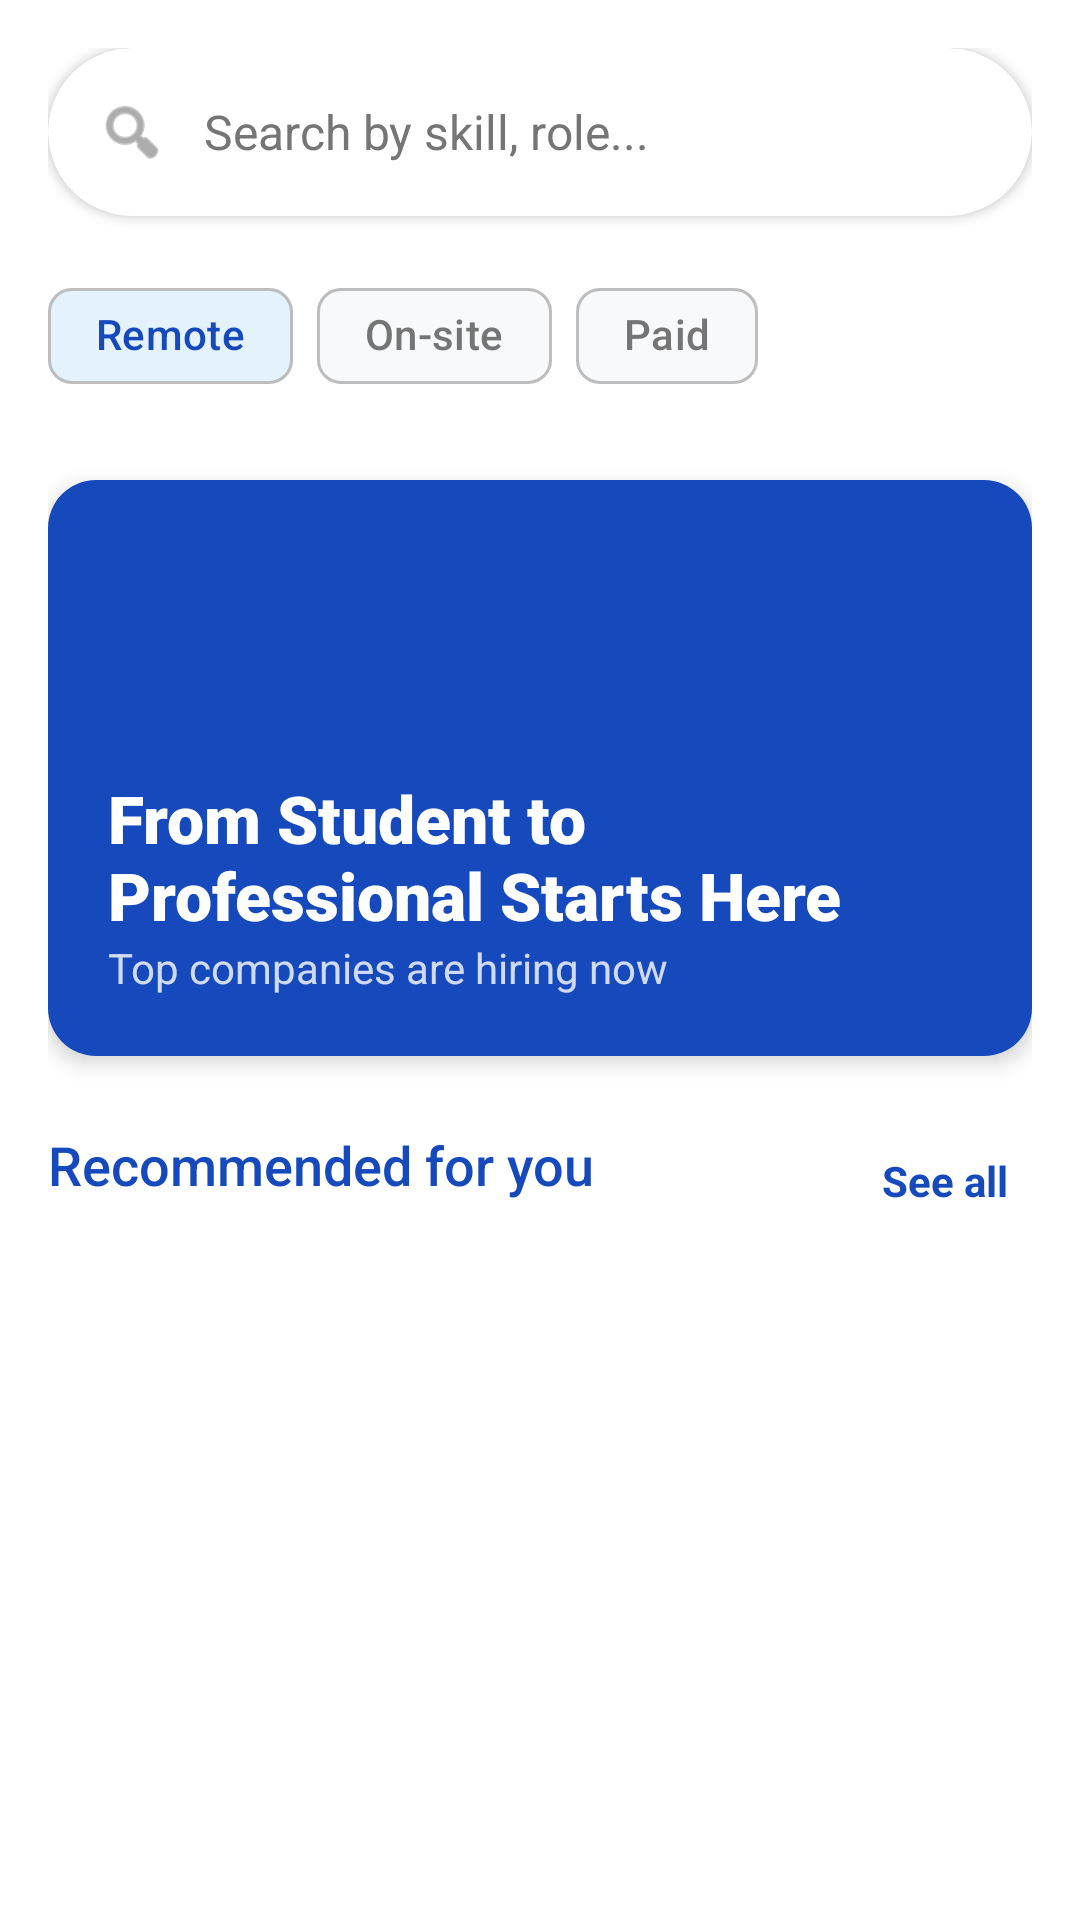

Layout XML and referenced resources for this Android screen:
<!-- AndroidManifest.xml: application theme Theme.Internlink -->
<!-- res/layout/fragment_internship_list.xml -->
<?xml version="1.0" encoding="utf-8"?>
<androidx.core.widget.NestedScrollView xmlns:android="http://schemas.android.com/apk/res/android"
    xmlns:app="http://schemas.android.com/apk/res-auto"
    android:layout_width="match_parent"
    android:layout_height="match_parent"
    android:background="@color/background">

    <LinearLayout
        android:layout_width="match_parent"
        android:layout_height="wrap_content"
        android:orientation="vertical"
        android:padding="16dp">

        
        <com.google.android.material.card.MaterialCardView
            android:layout_width="match_parent"
            android:layout_height="56dp"
            app:cardCornerRadius="28dp"
            app:cardElevation="2dp"
            app:strokeWidth="0dp"
            app:cardBackgroundColor="@color/white">

            <RelativeLayout
                android:layout_width="match_parent"
                android:layout_height="match_parent"
                android:paddingHorizontal="16dp">

                <ImageView
                    android:id="@+id/ivSearch"
                    android:layout_width="24dp"
                    android:layout_height="24dp"
                    android:layout_centerVertical="true"
                    android:src="@android:drawable/ic_menu_search"
                    app:tint="@color/text_secondary" />

                <EditText
                    android:id="@+id/etSearch"
                    android:layout_width="match_parent"
                    android:layout_height="match_parent"
                    android:layout_toEndOf="@id/ivSearch"
                    android:layout_marginStart="12dp"
                    android:background="@null"
                    android:hint="Search by skill, role..."
                    android:textColor="@color/text_body"
                    android:textColorHint="@color/text_secondary"
                    android:inputType="text"
                    android:textSize="16sp" />
            </RelativeLayout>
        </com.google.android.material.card.MaterialCardView>

        
        <HorizontalScrollView
            android:layout_width="match_parent"
            android:layout_height="wrap_content"
            android:layout_marginTop="16dp"
            android:scrollbars="none">

            <com.google.android.material.chip.ChipGroup
                android:layout_width="wrap_content"
                android:layout_height="wrap_content"
                app:singleLine="true"
                app:chipSpacingHorizontal="8dp">

                <com.google.android.material.chip.Chip
                    android:id="@+id/chipRemote"
                    android:layout_width="wrap_content"
                    android:layout_height="wrap_content"
                    android:checkable="true"
                    android:text="Remote"
                    app:chipIcon="@android:drawable/ic_menu_directions"
                    style="@style/Widget.Material3.Chip.Filter"
                    app:chipBackgroundColor="@color/primary_container"
                    android:textColor="@color/on_primary_container"/>

                <com.google.android.material.chip.Chip
                    android:id="@+id/chipOnsite"
                    android:layout_width="wrap_content"
                    android:layout_height="wrap_content"
                    android:checkable="true"
                    android:text="On-site"
                    style="@style/Widget.Material3.Chip.Filter" />

                <com.google.android.material.chip.Chip
                    android:id="@+id/chipPaid"
                    android:layout_width="wrap_content"
                    android:layout_height="wrap_content"
                    android:checkable="true"
                    android:text="Paid"
                    style="@style/Widget.Material3.Chip.Filter" />

            </com.google.android.material.chip.ChipGroup>
        </HorizontalScrollView>

        
        <com.google.android.material.card.MaterialCardView
            android:layout_width="match_parent"
            android:layout_height="192dp"
            android:layout_marginTop="24dp"
            app:cardCornerRadius="16dp"
            app:cardElevation="4dp"
            app:strokeWidth="0dp">

            <RelativeLayout
                android:layout_width="match_parent"
                android:layout_height="match_parent"
                android:background="@color/primary">

                <LinearLayout
                    android:layout_width="match_parent"
                    android:layout_height="wrap_content"
                    android:layout_alignParentBottom="true"
                    android:orientation="vertical"
                    android:padding="20dp">

                    <TextView
                        android:layout_width="wrap_content"
                        android:layout_height="wrap_content"
                        android:text="From Student to Professional Starts Here"
                        android:textColor="@color/white"
                        android:textSize="22sp"
                        android:fontFamily="sans-serif-black" />

                    <TextView
                        android:layout_width="wrap_content"
                        android:layout_height="wrap_content"
                        android:text="Top companies are hiring now"
                        android:textColor="@color/on_primary"
                        android:alpha="0.8"
                        android:textSize="14sp" />
                </LinearLayout>
            </RelativeLayout>
        </com.google.android.material.card.MaterialCardView>

        <RelativeLayout
            android:layout_width="match_parent"
            android:layout_height="wrap_content"
            android:layout_marginTop="24dp"
            android:layout_marginBottom="16dp">

            <TextView
                android:layout_width="wrap_content"
                android:layout_height="wrap_content"
                android:text="Recommended for you"
                android:textSize="18sp"
                android:fontFamily="sans-serif-medium"
                android:textColor="@color/text_heading" />

            <TextView
                android:id="@+id/tvSeeAll"
                android:layout_width="wrap_content"
                android:layout_height="wrap_content"
                android:layout_alignParentEnd="true"
                android:padding="8dp"
                android:text="See all"
                android:textColor="@color/primary"
                android:textStyle="bold" />
        </RelativeLayout>

        <ProgressBar
            android:id="@+id/progressBar"
            android:layout_width="wrap_content"
            android:layout_height="wrap_content"
            android:layout_gravity="center"
            android:visibility="gone" />

        <TextView
            android:id="@+id/tvEmpty"
            android:layout_width="wrap_content"
            android:layout_height="wrap_content"
            android:layout_gravity="center"
            android:text="No internships found"
            android:textColor="@color/text_secondary"
            android:visibility="gone" />

        <androidx.recyclerview.widget.RecyclerView
            android:id="@+id/rvInternships"
            android:layout_width="match_parent"
            android:layout_height="wrap_content"
            app:layoutManager="androidx.recyclerview.widget.LinearLayoutManager" />

    </LinearLayout>
</androidx.core.widget.NestedScrollView>
<!-- resources referenced by this layout -->
<resources>
  <color name="background">#FFFFFF</color>
  <color name="on_primary">#FFFFFF</color>
  <color name="on_primary_container">@color/primary_blue</color>
  <color name="primary">@color/primary_blue</color>
  <color name="primary_container">#E3F2FD</color>
  <color name="text_body">@color/dark_navy</color>
  <color name="text_heading">@color/primary_blue</color>
  <color name="text_secondary">#757575</color>
  <color name="white">#FFFFFF</color>
  <style name="Theme.Internlink" parent="Base.Theme.Internlink" />
  <color name="primary_blue">#1549BC</color>
  <color name="dark_navy">#1A4568</color>
  <style name="Base.Theme.Internlink" parent="Theme.Material3.Light.NoActionBar">
          
          <item name="colorPrimary">@color/primary</item>
          <item name="colorOnPrimary">@color/white</item>
          <item name="colorPrimaryContainer">@color/primary_container</item>
          <item name="colorOnPrimaryContainer">@color/primary</item>
  
          
          <item name="colorSecondary">@color/secondary</item>
          <item name="colorOnSecondary">@color/white</item>
          <item name="colorSecondaryContainer">@color/secondary_container</item>
          <item name="colorOnSecondaryContainer">@color/secondary</item>
  
          
          <item name="android:windowBackground">@color/background</item>
          <item name="colorSurface">@color/surface</item>
          <item name="colorOnSurface">@color/on_surface</item>
          <item name="colorSurfaceVariant">@color/surface</item>
          <item name="colorOnSurfaceVariant">@color/text_secondary</item>
  
          
          <item name="android:statusBarColor">@color/white</item>
          <item name="android:windowLightStatusBar">true</item>
  
          
          <item name="isMaterial3Theme">true</item>
          <item name="colorError">@color/error</item>
          <item name="colorOutline">@color/outline</item>
  
          <item name="textAppearanceHeadlineLarge">@style/TextAppearance.Internlink.HeadlineLarge</item>
          <item name="textAppearanceBodyLarge">@style/TextAppearance.Internlink.BodyLarge</item>
      </style>
  <color name="secondary">@color/green_teal</color>
  <color name="secondary_container">#E8F5E9</color>
  <color name="surface">#F8F9FA</color>
  <color name="on_surface">@color/dark_navy</color>
  <color name="error">#B00020</color>
  <color name="outline">#BDBDBD</color>
  <style name="TextAppearance.Internlink.HeadlineLarge" parent="TextAppearance.Material3.HeadlineLarge">
          <item name="android:textColor">@color/text_heading</item>
      </style>
  <style name="TextAppearance.Internlink.BodyLarge" parent="TextAppearance.Material3.BodyLarge">
          <item name="android:textColor">@color/text_body</item>
      </style>
  <color name="green_teal">#27AF84</color>
</resources>
